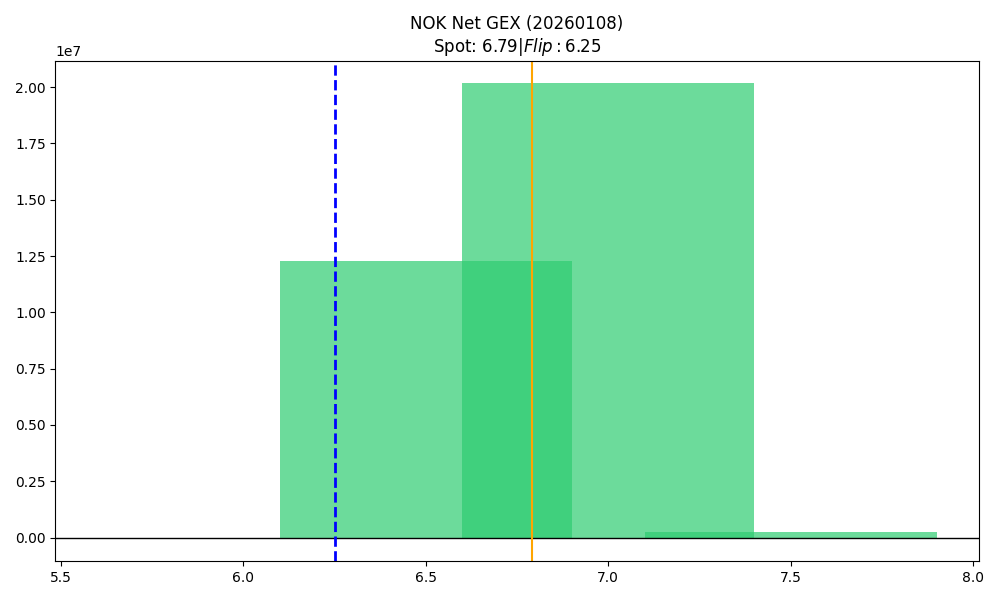

Source data for this figure (header and first rows):
strike, call_gex, put_gex, net_gex
6.0, 2557712, 2598408, -40696
6.5, 16604583, 4304081, 12300503
7.0, 21827919, 1659384, 20168535
7.5, 268379, 785.6, 267593
